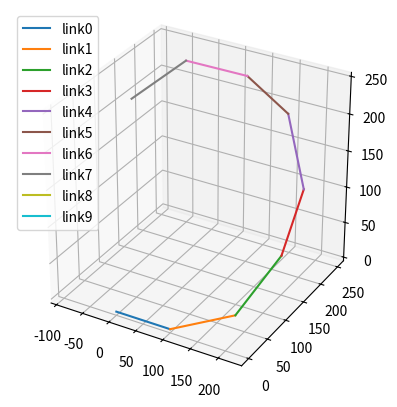

Source code (Python):
import matplotlib.pyplot as plt
import mpl_toolkits.mplot3d as mplot3d
import numpy as np
import mpl_toolkits.mplot3d.axes3d as axes3d
from scipy.spatial.transform import Rotation as R

LINK_LEN = 100
PI = np.pi

def rotate_vector(vector, axis, radians):
    rotation_vector = radians*axis
    rotation = R.from_rotvec(rotation_vector)
    rotated_vector = rotation.apply(vector)
    return rotated_vector

def update_joint_vectors(joint_vectors, joint_pos):
    for i in range(len(joint_pos)-1):
        joint_vectors[i] = (joint_pos[i+1] - joint_pos[i])
    
    return joint_vectors

def get_link_coordinates(joint_angles):
    joint_axis = np.array([[0., 1., 0.], [0., 0., 1.], [0., 1., 0.], [0., 0., 1.], [0., 1., 0.], [0., 0., 1.], [0., 1., 0.], [0., 0., 1.], [0., 1., 0.]])
    
    joint0_pos = np.array([LINK_LEN*1, 0, 0])
    joint1_pos = np.array([LINK_LEN*2, 0, 0])
    joint2_pos = np.array([LINK_LEN*3, 0, 0])
    joint3_pos = np.array([LINK_LEN*4, 0, 0])
    joint4_pos = np.array([LINK_LEN*5, 0, 0])
    joint5_pos = np.array([LINK_LEN*6, 0, 0])
    joint6_pos = np.array([LINK_LEN*7, 0, 0])
    joint7_pos = np.array([LINK_LEN*8, 0, 0])
    joint8_pos = np.array([LINK_LEN*9, 0, 0])   #End Effector

    joint_pos = np.array([joint0_pos, joint1_pos, joint2_pos, joint3_pos, joint4_pos, joint5_pos, joint6_pos, joint7_pos, joint7_pos, joint8_pos])
    joint_vector = []
    for i in range(len(joint_pos)-1):
        joint_vector.append(joint_pos[i+1] - joint_pos[i])

    joint_vector = np.array(joint_vector)

    for i in range(len(joint_angles)):
        #rotate all the link vectors (joint(i+1)_pos - joint(i)_pos)
        for j in range(i, len(joint_angles)):
            joint_pos[j+1] = joint_pos[j] + rotate_vector(joint_vector[j], joint_axis[i], joint_angles[i])
        
        joint_vector = update_joint_vectors(joint_vector, joint_pos)
        
        #rotate axis(i+1) to  axis(8)
        for k in range(i+1, len(joint_angles)):
            joint_axis[k] = rotate_vector(joint_axis[k], joint_axis[i], joint_angles[i])
            print(joint_axis[k])

    print(joint_axis) 

    x = [0, joint_pos[0][0], joint_pos[1][0], joint_pos[2][0], joint_pos[3][0], joint_pos[4][0], joint_pos[5][0], joint_pos[6][0], joint_pos[7][0], joint_pos[8][0]]
    y = [0, joint_pos[0][1], joint_pos[1][1], joint_pos[2][1], joint_pos[3][1], joint_pos[4][1], joint_pos[5][1], joint_pos[6][1], joint_pos[7][1], joint_pos[8][1]]
    z = [0, joint_pos[0][2], joint_pos[1][2], joint_pos[2][2], joint_pos[3][2], joint_pos[4][2], joint_pos[5][2], joint_pos[6][2], joint_pos[7][2], joint_pos[8][2]]


    return (x, y, z)
    
def main():
    fig = plt.figure()
    ax = plt.axes(projection="3d")
    ax.set_aspect("equal")

    #Implement Forward Kinematics 
    x_line, y_line, z_line = get_link_coordinates([PI/4, PI/4, PI/4, PI/4, PI/4, PI/4, PI/4, PI/4])
    x_line = np.array(x_line)
    y_line = np.array(y_line)
    z_line = np.array(z_line)
    
    for i in range(len(z_line)):
        ax.plot(x_line[i:i+2], -z_line[i:i+2], y_line[i:i+2], label="link"+str(i))
    
    #TODO: #2 Add spherical obstacles in the form of spherical surface

    ax.legend()
    plt.show()

if __name__ == "__main__":
    main()